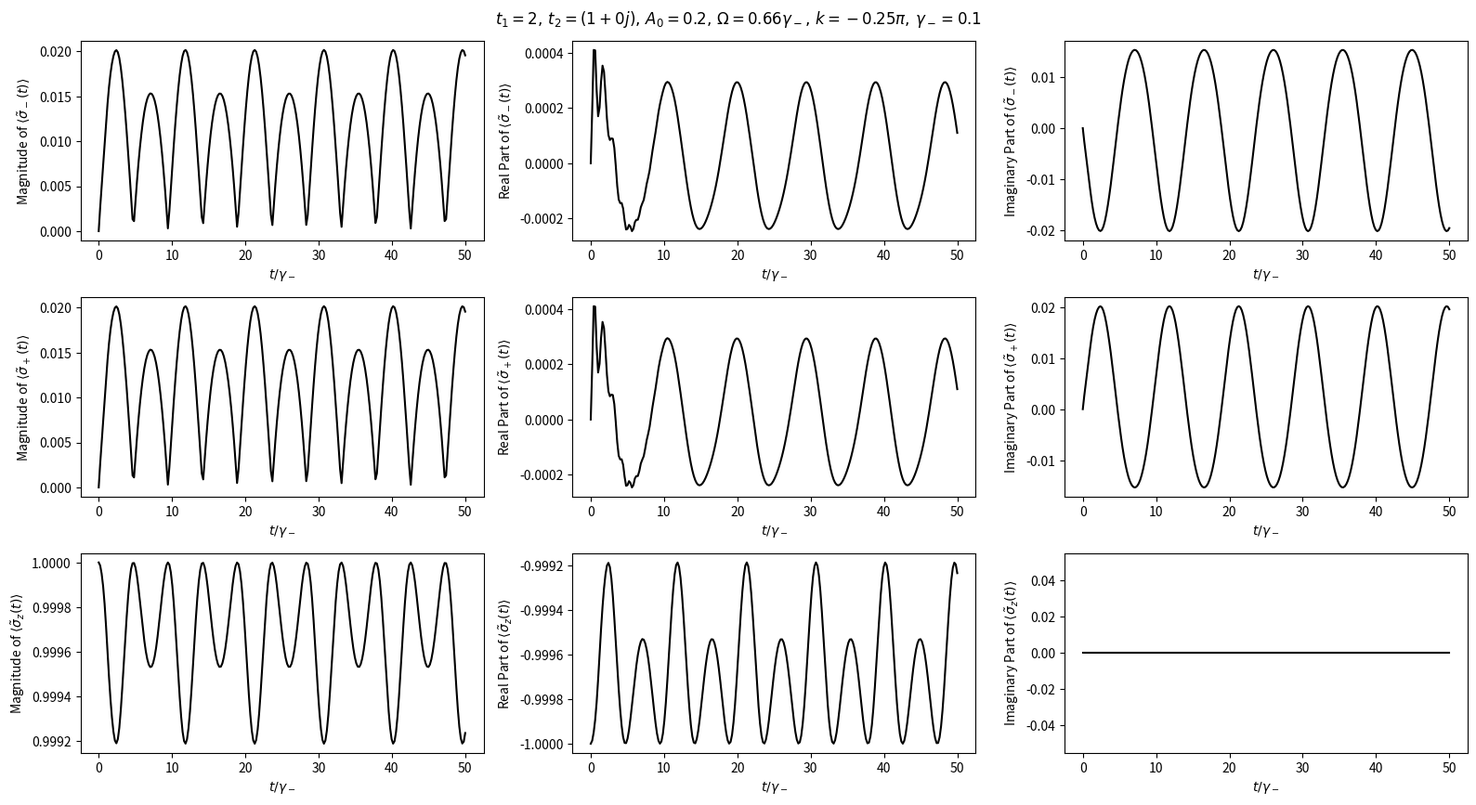
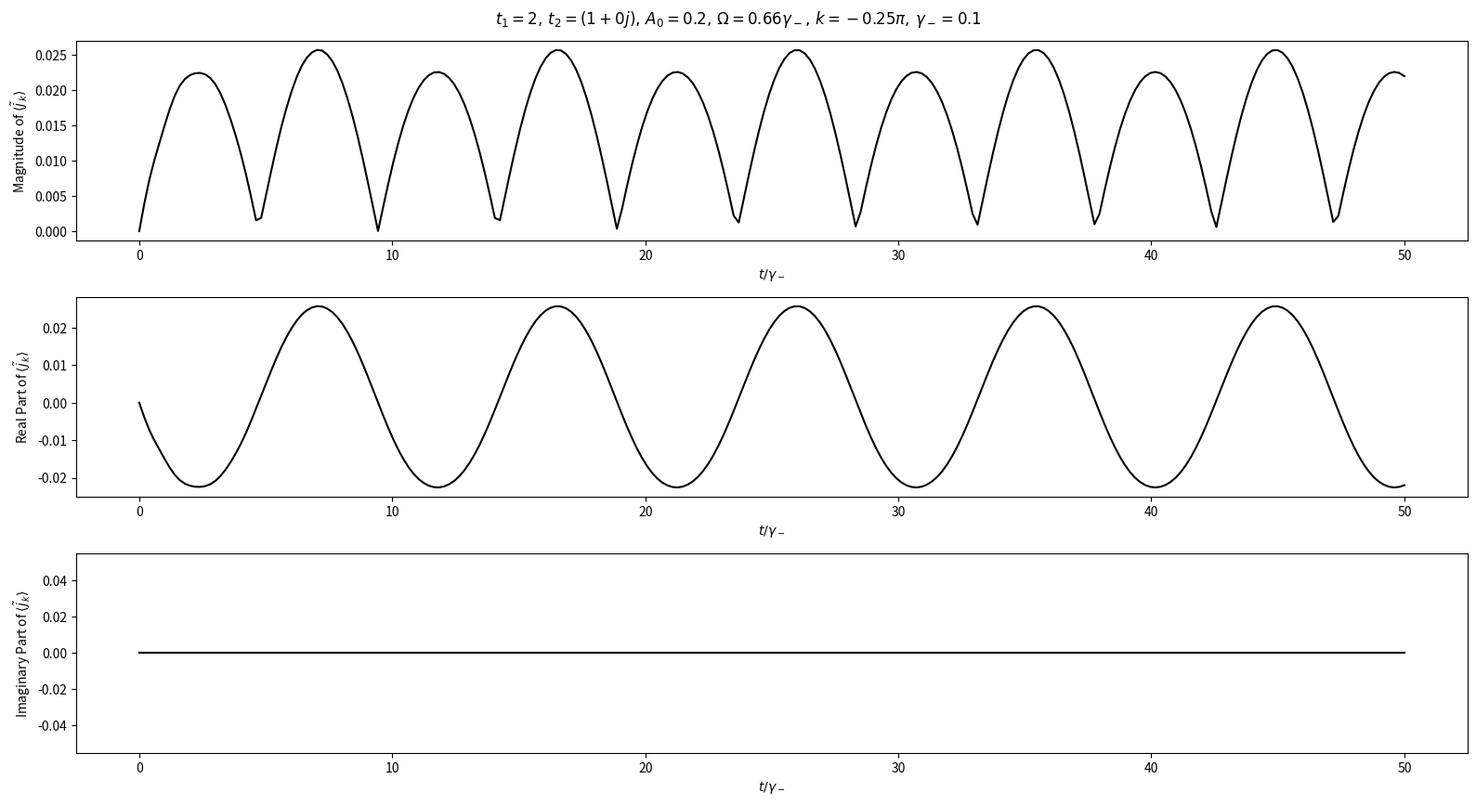
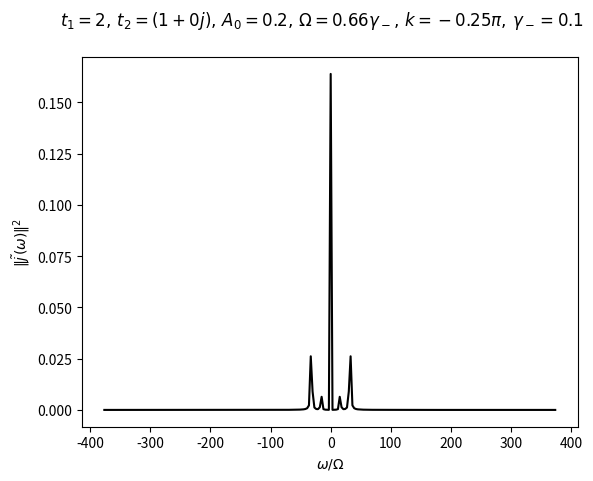

These charts were generated, in order, by the following Python code:
import numpy as np
import scipy.integrate as integrate
import matplotlib.pyplot as plt
from typing import Callable

t1 = 2
t2 = 1 + 0j
drivingAmplitude = 0.2
drivingFreq = 2 / 3.01      # In units of $\gamma_-$.
decayConstant = 0.1

def ClassicalDrivingTerm(t: np.typing.ArrayLike) -> np.typing.ArrayLike:
    """
    The classical sinusoidal driving term that we are considering. This models a laser with frequency $\Omega$ and amplitude $A_0$.

    Parameters
    ----------
        t : ArrayLike
            The absolute value of time.

    Returns
    -------
        ArrayLike
            The value of the driving term at that time.
    """

    return drivingAmplitude * np.sin(drivingFreq * decayConstant * t)

def ClassicallyDrivenSSHEquations(t: float, c: np.ndarray[float], A: Callable[[np.typing.ArrayLike], np.typing.ArrayLike]) -> np.ndarray[float]:
    """
    The ODE (equations of motion) for the single-time expectations of $\sigma_-(t)$, $\sigma_+(t)$, and $\sigma_z(t)$. 

    Parameters
    ----------
        t : float
            The time t.
        c : ndarray[float, dtype[Any]]
            The 3-component single-time correlation array.
        A : Callable[[np.typing.ArrayLike], np.typing.ArrayLike]
            The classical driving term. Should be a vectorisable function of t.

    Returns:
    --------
        ndarraypfloat, dtype[Any]] 
            The value of dc/dt at some time t.
    """

    # Coefficient matrix at time t.
    Ek = t1 + t2 * np.exp(1j * k)
    phiK = np.angle(Ek)
    vZ = 2 * t2 * np.sin(k - phiK - 0.5 * A(t)) * np.sin(0.5 * A(t))

    B = np.array([[2j * (vZ - np.abs(Ek)) - 0.5 * decayConstant  , 0                                             ,  vZ                      ],
                  [0                                             , 2j * (np.abs(Ek) - vZ) - 0.5 * decayConstant  ,  vZ                      ],
                  [-2 * vZ                                       , -2 * vZ                                       ,  -decayConstant          ]], dtype=complex)
    
    # Inhomogenous part.
    d = np.array([0, 0, -decayConstant], dtype=complex)
    
    return B @ c + d

# ===============================
# ==== NUMERICALLY SOLVE ODE ====
# ===============================

fourierCurrents = []

for k in [np.pi / 4, -np.pi / 4]:
    # Define the choice of driving term.
    # A = lambda t: 0
    A = ClassicalDrivingTerm

    # Here, the tDomain is defined in terms of $1 / \gamma_-$.
    tDomain = np.array([0, 50])
    n_tSamples = 250
    tAxis = np.linspace(tDomain[0], tDomain[1], n_tSamples)
    initialConditions = np.array([0, 0, -1], dtype=complex) # We assume that the system is in its ground state at time 0.

    numericalSol = integrate.solve_ivp(fun=ClassicallyDrivenSSHEquations,
                                    t_span=tDomain / decayConstant,
                                    y0=initialConditions,
                                    t_eval=tAxis / decayConstant,
                                    rtol=1e-10,
                                    atol=1e-12,
                                    args=(A,))

    # ==========================================
    # ==== CALCULATING THE CURRENT OPERATOR ====
    # ==========================================

    # Calculates the current operator in terms of the pauli matrices in the eigenbasis.
    currentCoeff = 1j * t2 * np.exp(1j * (k - A(tAxis / decayConstant)))
    currentOperatorSol = -(currentCoeff * numericalSol.y[0] + currentCoeff.conjugate() * numericalSol.y[1])

    # Takes the fourier transform of the current operator.
    sampleSpacing = (tDomain[1] - tDomain[0]) * decayConstant / n_tSamples
    fourierCurrentOperator = np.fft.fftshift(np.fft.fft(currentOperatorSol))
    fourierCurrents.append(fourierCurrentOperator)
    freqAxis = np.fft.fftshift(np.fft.fftfreq(n_tSamples, sampleSpacing))

# ===========================================
# ==== PLOTTING SINGLE-TIME CORRELATIONS ====
# ===========================================

# Writes the labels for each correlation that we are plotting.
correlationLabels = [r"$\langle \tilde \sigma_-(t) \rangle$",
                    r"$\langle \tilde \sigma_+(t) \rangle$",
                    r"$\langle \tilde \sigma_z(t) \rangle$"]

# Title of the plot.
title = rf"$t_1 = {t1},\, t_2 = {t2},\, A_0 = {drivingAmplitude},\, \Omega = {drivingFreq:.2f} \gamma_-,\, k = {k / np.pi} \pi,\, \gamma_- = {decayConstant}$"

# Writes the labels for each individal subplot.
xLabel = r"$t / \gamma_-$"
yLabels = []
for i in range(len(correlationLabels)):
    yLabels.append(
        [f"Magnitude of {correlationLabels[i]}",
        f"Real Part of {correlationLabels[i]}",
        f"Imaginary Part of {correlationLabels[i]}"]
    )

# The functions that we will be applying to the correlation functions.
plottingFunctions = [lambda z: np.abs(z), lambda z: z.real, lambda z: z.imag]

nrows, ncols = 3, 3
fig, ax = plt.subplots(nrows, ncols, figsize=(16, 8.8))

for row in np.arange(nrows):
    for col in np.arange(ncols):
        # Plot numerical solution.
        ax[row, col].plot(tAxis, plottingFunctions[col](numericalSol.y[row]),
                        color = "Black")
        
        # Sets other properties.
        ax[row, col].set_xlabel(xLabel)
        ax[row, col].set_ylabel(yLabels[row][col])

plt.suptitle(title)
plt.tight_layout()
plt.show()

# ===================================
# ==== PLOTTING CURRENT OPERATOR ====
# ===================================

currentLabel = r"$\langle\tilde j_k \rangle$"
yLabels = [
    f"Magnitude of {currentLabel}",
    f"Real Part of {currentLabel}",
    f"Imaginary Part of {currentLabel}"
]

nrows, ncols = 3, 1
fig, ax = plt.subplots(nrows, ncols, figsize=(16, 8.8))

for row in np.arange(nrows):
    # Plot the numerical solution.
    ax[row].plot(tAxis, plottingFunctions[row](currentOperatorSol),
                color = "Black")
    
    ax[row].set_xlabel(xLabel)
    ax[row].set_ylabel(yLabels[row])

plt.suptitle(title)
plt.tight_layout()
plt.show()

# Plotting the fourier transform of the current operator.
plt.plot(freqAxis / (drivingFreq * decayConstant), np.abs(fourierCurrents[0] + fourierCurrents[1])**2,
        color = 'black')

plt.suptitle(title)
# plt.xlim(-2.5, 2.5)
plt.xlabel("$\omega / \Omega$")
plt.ylabel(r"$\| \tilde j (\omega) \|^2$")
plt.show()
